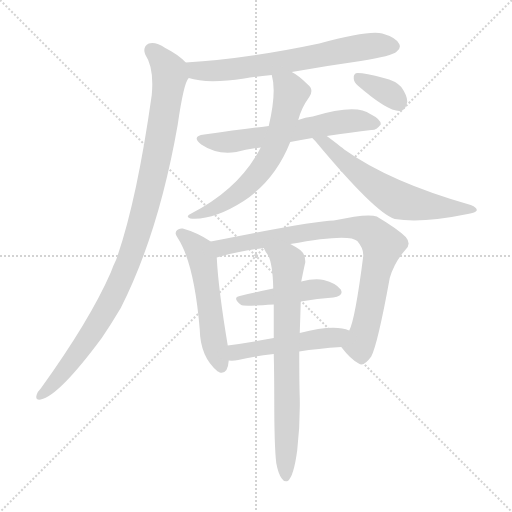
t = 0.00 s
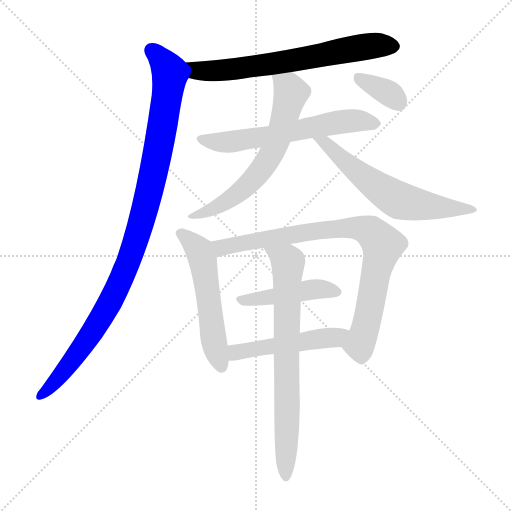
t = 1.73 s
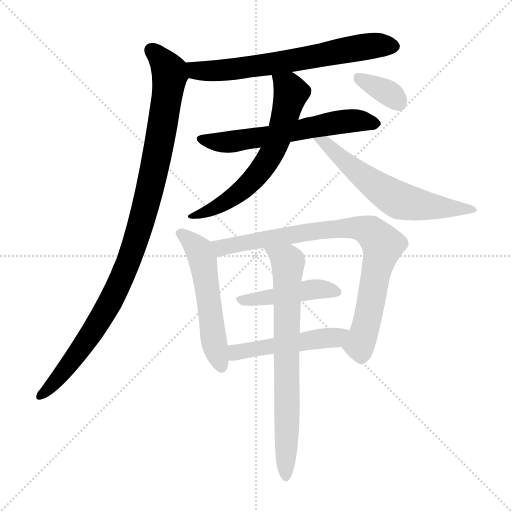
t = 3.45 s
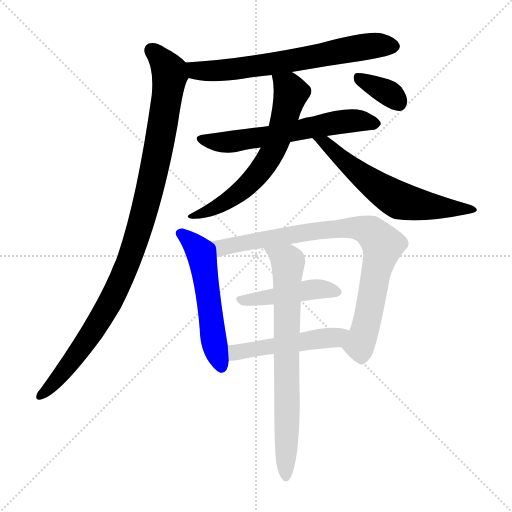
t = 5.18 s
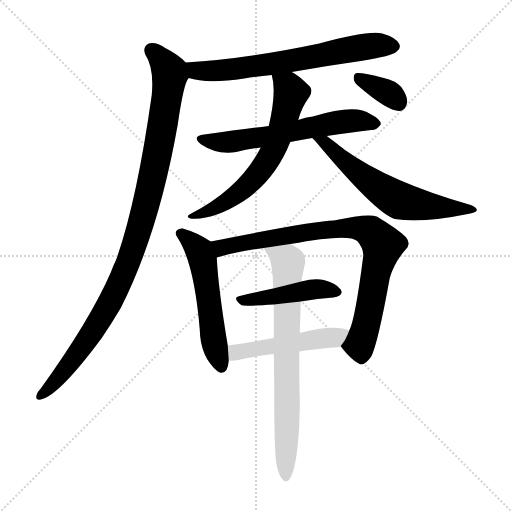
t = 6.91 s
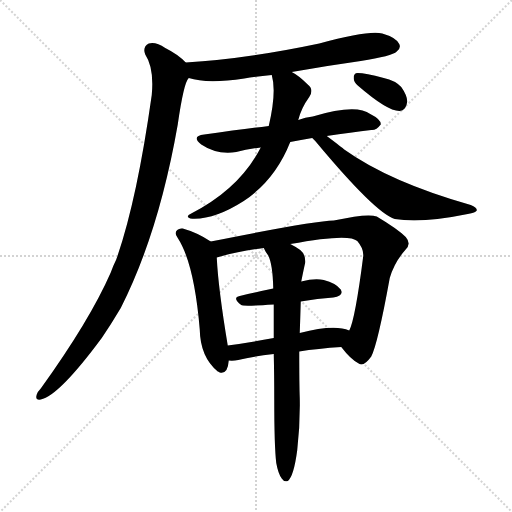
t = 8.63 s

The animated SVG that drew these frames (rendered in a browser with its animation timeline set to each time). Animation: 11 CSS @keyframes rules; one cycle of 8.63 s.

<svg version="1.1" viewBox="0 0 1024 1024" xmlns="http://www.w3.org/2000/svg">
  <g stroke="lightgray" stroke-dasharray="1,1" stroke-width="1" transform="scale(4, 4)">
    <line x1="0" y1="0" x2="256" y2="256"></line>
    <line x1="256" y1="0" x2="0" y2="256"></line>
    <line x1="128" y1="0" x2="128" y2="256"></line>
    <line x1="0" y1="128" x2="256" y2="128"></line>
  </g>
<g transform="scale(1, -1) translate(0, -900)">
   <style type="text/css">
    @keyframes keyframes0 {
      from {
       stroke: blue;
       stroke-dashoffset: 669;
       stroke-width: 128;
       }
       69% {
       animation-timing-function: step-end;
       stroke: blue;
       stroke-dashoffset: 0;
       stroke-width: 128;
       }
       to {
       stroke: black;
       stroke-width: 1024;
       }
       }
       #make-me-a-hanzi-animation-0 {
         animation: keyframes0 0.794434s both;
         animation-delay: 0.000000s;
         animation-timing-function: linear;
       }
    @keyframes keyframes1 {
      from {
       stroke: blue;
       stroke-dashoffset: 1022;
       stroke-width: 128;
       }
       77% {
       animation-timing-function: step-end;
       stroke: blue;
       stroke-dashoffset: 0;
       stroke-width: 128;
       }
       to {
       stroke: black;
       stroke-width: 1024;
       }
       }
       #make-me-a-hanzi-animation-1 {
         animation: keyframes1 1.081706s both;
         animation-delay: 0.794434s;
         animation-timing-function: linear;
       }
    @keyframes keyframes2 {
      from {
       stroke: blue;
       stroke-dashoffset: 609;
       stroke-width: 128;
       }
       66% {
       animation-timing-function: step-end;
       stroke: blue;
       stroke-dashoffset: 0;
       stroke-width: 128;
       }
       to {
       stroke: black;
       stroke-width: 1024;
       }
       }
       #make-me-a-hanzi-animation-2 {
         animation: keyframes2 0.745605s both;
         animation-delay: 1.876139s;
         animation-timing-function: linear;
       }
    @keyframes keyframes3 {
      from {
       stroke: blue;
       stroke-dashoffset: 636;
       stroke-width: 128;
       }
       67% {
       animation-timing-function: step-end;
       stroke: blue;
       stroke-dashoffset: 0;
       stroke-width: 128;
       }
       to {
       stroke: black;
       stroke-width: 1024;
       }
       }
       #make-me-a-hanzi-animation-3 {
         animation: keyframes3 0.767578s both;
         animation-delay: 2.621745s;
         animation-timing-function: linear;
       }
    @keyframes keyframes4 {
      from {
       stroke: blue;
       stroke-dashoffset: 602;
       stroke-width: 128;
       }
       66% {
       animation-timing-function: step-end;
       stroke: blue;
       stroke-dashoffset: 0;
       stroke-width: 128;
       }
       to {
       stroke: black;
       stroke-width: 1024;
       }
       }
       #make-me-a-hanzi-animation-4 {
         animation: keyframes4 0.739909s both;
         animation-delay: 3.389323s;
         animation-timing-function: linear;
       }
    @keyframes keyframes5 {
      from {
       stroke: blue;
       stroke-dashoffset: 349;
       stroke-width: 128;
       }
       53% {
       animation-timing-function: step-end;
       stroke: blue;
       stroke-dashoffset: 0;
       stroke-width: 128;
       }
       to {
       stroke: black;
       stroke-width: 1024;
       }
       }
       #make-me-a-hanzi-animation-5 {
         animation: keyframes5 0.534017s both;
         animation-delay: 4.129232s;
         animation-timing-function: linear;
       }
    @keyframes keyframes6 {
      from {
       stroke: blue;
       stroke-dashoffset: 543;
       stroke-width: 128;
       }
       64% {
       animation-timing-function: step-end;
       stroke: blue;
       stroke-dashoffset: 0;
       stroke-width: 128;
       }
       to {
       stroke: black;
       stroke-width: 1024;
       }
       }
       #make-me-a-hanzi-animation-6 {
         animation: keyframes6 0.691895s both;
         animation-delay: 4.663249s;
         animation-timing-function: linear;
       }
    @keyframes keyframes7 {
      from {
       stroke: blue;
       stroke-dashoffset: 834;
       stroke-width: 128;
       }
       73% {
       animation-timing-function: step-end;
       stroke: blue;
       stroke-dashoffset: 0;
       stroke-width: 128;
       }
       to {
       stroke: black;
       stroke-width: 1024;
       }
       }
       #make-me-a-hanzi-animation-7 {
         animation: keyframes7 0.928711s both;
         animation-delay: 5.355143s;
         animation-timing-function: linear;
       }
    @keyframes keyframes8 {
      from {
       stroke: blue;
       stroke-dashoffset: 448;
       stroke-width: 128;
       }
       59% {
       animation-timing-function: step-end;
       stroke: blue;
       stroke-dashoffset: 0;
       stroke-width: 128;
       }
       to {
       stroke: black;
       stroke-width: 1024;
       }
       }
       #make-me-a-hanzi-animation-8 {
         animation: keyframes8 0.614583s both;
         animation-delay: 6.283854s;
         animation-timing-function: linear;
       }
    @keyframes keyframes9 {
      from {
       stroke: blue;
       stroke-dashoffset: 493;
       stroke-width: 128;
       }
       62% {
       animation-timing-function: step-end;
       stroke: blue;
       stroke-dashoffset: 0;
       stroke-width: 128;
       }
       to {
       stroke: black;
       stroke-width: 1024;
       }
       }
       #make-me-a-hanzi-animation-9 {
         animation: keyframes9 0.651204s both;
         animation-delay: 6.898438s;
         animation-timing-function: linear;
       }
    @keyframes keyframes10 {
      from {
       stroke: blue;
       stroke-dashoffset: 735;
       stroke-width: 128;
       }
       71% {
       animation-timing-function: step-end;
       stroke: blue;
       stroke-dashoffset: 0;
       stroke-width: 128;
       }
       to {
       stroke: black;
       stroke-width: 1024;
       }
       }
       #make-me-a-hanzi-animation-10 {
         animation: keyframes10 0.848145s both;
         animation-delay: 7.549642s;
         animation-timing-function: linear;
       }
</style>
<path d="M 583.5 756.0 Q 650.5 768.0 721.5 778.0 Q 784.5 788.0 793.5 797.0 Q 802.5 804.0 798.5 812.0 Q 792.5 825.0 764.5 833.0 Q 737.5 840.0 638.5 813.0 Q 491.5 782.0 371.5 775.0 C 341.5 773.0 348.5 751.0 377.5 744.0 Q 413.5 732.0 488.5 743.0 Q 513.5 747.0 543.5 750.0 L 583.5 756.0 Z" fill="lightgray"></path> 
<path d="M 371.5 775.0 Q 356.5 791.0 330.5 804.0 Q 311.5 817.0 297.5 813.0 Q 284.5 806.0 290.5 791.0 Q 308.5 764.0 303.5 710.0 Q 273.5 497.0 232.5 381.0 Q 226.5 369.0 221.5 355.0 Q 179.5 259.0 81.5 123.0 Q 75.5 117.0 73.5 111.0 Q 69.5 99.0 81.5 101.0 Q 117.5 108.0 203.5 224.0 Q 222.5 252.0 241.5 284.0 Q 317.5 434.0 355.5 651.0 Q 367.5 735.0 377.5 744.0 C 385.5 763.0 385.5 763.0 371.5 775.0 Z" fill="lightgray"></path> 
<path d="M 537.5 648.0 Q 488.5 642.0 408.5 631.0 Q 381.5 628.0 402.5 611.0 Q 433.5 590.0 472.5 596.0 Q 494.5 602.0 521.5 605.0 L 580.5 616.0 Q 601.5 620.0 624.5 624.0 L 653.5 628.0 Q 702.5 635.0 742.5 640.0 Q 752.5 639.0 761.5 651.0 Q 762.5 661.0 740.5 672.0 Q 712.5 693.0 625.5 667.0 Q 610.5 666.0 596.5 660.0 L 537.5 648.0 Z" fill="lightgray"></path> 
<path d="M 521.5 605.0 Q 479.5 523.0 382.5 473.0 Q 369.5 467.0 380.5 463.0 Q 426.5 459.0 487.5 498.0 Q 550.5 540.0 580.5 616.0 L 596.5 660.0 Q 602.5 684.0 618.5 706.0 Q 628.5 721.0 615.5 731.0 Q 597.5 749.0 583.5 756.0 C 557.5 772.0 537.5 779.0 543.5 750.0 Q 553.5 716.0 537.5 648.0 L 521.5 605.0 Z" fill="lightgray"></path> 
<path d="M 624.5 624.0 Q 625.5 623.0 630.5 618.0 Q 750.5 474.0 789.5 462.0 Q 843.5 453.0 935.5 472.0 Q 951.5 475.0 953.5 479.0 Q 954.5 485.0 941.5 490.0 Q 779.5 536.0 688.5 601.0 Q 685.5 604.0 653.5 628.0 C 629.5 646.0 603.5 646.0 624.5 624.0 Z" fill="lightgray"></path> 
<path d="M 715.5 729.0 Q 775.5 677.0 799.5 678.0 Q 812.5 679.0 814.5 697.0 Q 814.5 709.0 802.5 726.0 Q 790.5 739.0 767.5 744.0 Q 730.5 754.0 715.5 754.0 Q 706.5 754.0 707.5 743.0 Q 707.5 736.0 715.5 729.0 Z" fill="lightgray"></path> 
<path d="M 421.5 417.0 Q 394.5 435.0 365.5 443.0 Q 358.5 444.0 354.5 440.0 Q 347.5 434.0 355.5 424.0 Q 388.5 373.0 399.5 241.0 Q 400.5 186.0 435.5 157.0 Q 436.5 157.0 439.5 155.0 Q 455.5 151.0 457.5 179.0 L 455.5 209.0 Q 436.5 323.0 433.5 385.0 C 432.5 410.0 432.5 410.0 421.5 417.0 Z" fill="lightgray"></path> 
<path d="M 682.5 206.0 Q 701.5 181.0 717.5 173.0 Q 727.5 166.0 742.5 187.0 Q 755.5 212.0 779.5 344.0 Q 788.5 375.0 810.5 400.0 Q 823.5 412.0 811.5 426.0 Q 795.5 442.0 753.5 467.0 Q 735.5 474.0 667.5 459.0 Q 625.5 458.0 421.5 417.0 C 392.5 411.0 404.5 377.0 433.5 385.0 Q 472.5 397.0 527.5 404.0 L 580.5 412.0 Q 698.5 434.0 714.5 418.0 Q 727.5 403.0 726.5 388.0 Q 710.5 262.0 698.5 239.0 C 688.5 211.0 679.5 210.0 682.5 206.0 Z" fill="lightgray"></path> 
<path d="M 601.5 297.0 Q 635.5 303.0 666.5 305.0 Q 688.5 309.0 681.5 321.0 Q 671.5 334.0 647.5 340.0 Q 629.5 344.0 602.5 337.0 L 546.5 323.0 Q 512.5 316.0 479.5 308.0 Q 463.5 305.0 482.5 290.0 Q 485.5 287.0 547.5 291.0 L 601.5 297.0 Z" fill="lightgray"></path> 
<path d="M 598.5 197.0 Q 635.5 203.0 682.5 206.0 C 712.5 208.0 726.5 229.0 698.5 239.0 Q 668.5 252.0 599.5 234.0 L 547.5 224.0 Q 498.5 215.0 455.5 209.0 C 425.5 205.0 427.5 180.0 457.5 179.0 Q 466.5 178.0 476.5 180.0 Q 503.5 187.0 547.5 192.0 L 598.5 197.0 Z" fill="lightgray"></path> 
<path d="M 552.5 -26.0 Q 556.5 -48.0 563.5 -57.0 Q 567.5 -64.0 575.5 -62.0 Q 587.5 -53.0 594.5 0.0 Q 600.5 52.0 599.5 104.0 Q 598.5 131.0 598.5 197.0 L 599.5 234.0 Q 600.5 262.0 601.5 297.0 L 602.5 337.0 Q 608.5 367.0 610.5 375.0 Q 611.5 391.0 600.5 400.0 Q 590.5 407.0 580.5 412.0 C 554.5 427.0 512.5 430.0 527.5 404.0 Q 531.5 395.0 536.5 389.0 Q 545.5 371.0 546.5 323.0 L 547.5 291.0 Q 547.5 260.0 547.5 224.0 L 547.5 192.0 Q 548.5 150.0 548.5 101.0 Q 548.5 7.0 552.5 -26.0 Z" fill="lightgray"></path> 
      <clipPath id="make-me-a-hanzi-clip-0">
      <path d="M 583.5 756.0 Q 650.5 768.0 721.5 778.0 Q 784.5 788.0 793.5 797.0 Q 802.5 804.0 798.5 812.0 Q 792.5 825.0 764.5 833.0 Q 737.5 840.0 638.5 813.0 Q 491.5 782.0 371.5 775.0 C 341.5 773.0 348.5 751.0 377.5 744.0 Q 413.5 732.0 488.5 743.0 Q 513.5 747.0 543.5 750.0 L 583.5 756.0 Z" fill="lightgray"></path>
      </clipPath>
      <path clip-path="url(#make-me-a-hanzi-clip-0)" d="M 379.5 768.0 L 397.5 758.0 L 475.5 762.0 L 715.5 805.0 L 785.5 808.0 " fill="none" id="make-me-a-hanzi-animation-0" stroke-dasharray="541 1082" stroke-linecap="round"></path>

      <clipPath id="make-me-a-hanzi-clip-1">
      <path d="M 371.5 775.0 Q 356.5 791.0 330.5 804.0 Q 311.5 817.0 297.5 813.0 Q 284.5 806.0 290.5 791.0 Q 308.5 764.0 303.5 710.0 Q 273.5 497.0 232.5 381.0 Q 226.5 369.0 221.5 355.0 Q 179.5 259.0 81.5 123.0 Q 75.5 117.0 73.5 111.0 Q 69.5 99.0 81.5 101.0 Q 117.5 108.0 203.5 224.0 Q 222.5 252.0 241.5 284.0 Q 317.5 434.0 355.5 651.0 Q 367.5 735.0 377.5 744.0 C 385.5 763.0 385.5 763.0 371.5 775.0 Z" fill="lightgray"></path>
      </clipPath>
      <path clip-path="url(#make-me-a-hanzi-clip-1)" d="M 303.5 799.0 L 324.5 779.0 L 339.5 747.0 L 316.5 597.0 L 275.5 430.0 L 240.5 337.0 L 179.5 226.0 L 119.5 146.0 L 82.5 110.0 " fill="none" id="make-me-a-hanzi-animation-1" stroke-dasharray="894 1788" stroke-linecap="round"></path>

      <clipPath id="make-me-a-hanzi-clip-2">
      <path d="M 537.5 648.0 Q 488.5 642.0 408.5 631.0 Q 381.5 628.0 402.5 611.0 Q 433.5 590.0 472.5 596.0 Q 494.5 602.0 521.5 605.0 L 580.5 616.0 Q 601.5 620.0 624.5 624.0 L 653.5 628.0 Q 702.5 635.0 742.5 640.0 Q 752.5 639.0 761.5 651.0 Q 762.5 661.0 740.5 672.0 Q 712.5 693.0 625.5 667.0 Q 610.5 666.0 596.5 660.0 L 537.5 648.0 Z" fill="lightgray"></path>
      </clipPath>
      <path clip-path="url(#make-me-a-hanzi-clip-2)" d="M 403.5 622.0 L 463.5 616.0 L 641.5 650.0 L 714.5 659.0 L 751.5 653.0 " fill="none" id="make-me-a-hanzi-animation-2" stroke-dasharray="481 962" stroke-linecap="round"></path>

      <clipPath id="make-me-a-hanzi-clip-3">
      <path d="M 521.5 605.0 Q 479.5 523.0 382.5 473.0 Q 369.5 467.0 380.5 463.0 Q 426.5 459.0 487.5 498.0 Q 550.5 540.0 580.5 616.0 L 596.5 660.0 Q 602.5 684.0 618.5 706.0 Q 628.5 721.0 615.5 731.0 Q 597.5 749.0 583.5 756.0 C 557.5 772.0 537.5 779.0 543.5 750.0 Q 553.5 716.0 537.5 648.0 L 521.5 605.0 Z" fill="lightgray"></path>
      </clipPath>
      <path clip-path="url(#make-me-a-hanzi-clip-3)" d="M 550.5 746.0 L 577.5 725.0 L 582.5 714.0 L 564.5 647.0 L 528.5 568.0 L 470.5 509.0 L 420.5 479.0 L 386.5 467.0 " fill="none" id="make-me-a-hanzi-animation-3" stroke-dasharray="508 1016" stroke-linecap="round"></path>

      <clipPath id="make-me-a-hanzi-clip-4">
      <path d="M 624.5 624.0 Q 625.5 623.0 630.5 618.0 Q 750.5 474.0 789.5 462.0 Q 843.5 453.0 935.5 472.0 Q 951.5 475.0 953.5 479.0 Q 954.5 485.0 941.5 490.0 Q 779.5 536.0 688.5 601.0 Q 685.5 604.0 653.5 628.0 C 629.5 646.0 603.5 646.0 624.5 624.0 Z" fill="lightgray"></path>
      </clipPath>
      <path clip-path="url(#make-me-a-hanzi-clip-4)" d="M 643.5 612.0 L 655.5 612.0 L 699.5 567.0 L 800.5 498.0 L 948.5 480.0 " fill="none" id="make-me-a-hanzi-animation-4" stroke-dasharray="474 948" stroke-linecap="round"></path>

      <clipPath id="make-me-a-hanzi-clip-5">
      <path d="M 715.5 729.0 Q 775.5 677.0 799.5 678.0 Q 812.5 679.0 814.5 697.0 Q 814.5 709.0 802.5 726.0 Q 790.5 739.0 767.5 744.0 Q 730.5 754.0 715.5 754.0 Q 706.5 754.0 707.5 743.0 Q 707.5 736.0 715.5 729.0 Z" fill="lightgray"></path>
      </clipPath>
      <path clip-path="url(#make-me-a-hanzi-clip-5)" d="M 719.5 743.0 L 776.5 715.0 L 797.5 695.0 " fill="none" id="make-me-a-hanzi-animation-5" stroke-dasharray="221 442" stroke-linecap="round"></path>

      <clipPath id="make-me-a-hanzi-clip-6">
      <path d="M 421.5 417.0 Q 394.5 435.0 365.5 443.0 Q 358.5 444.0 354.5 440.0 Q 347.5 434.0 355.5 424.0 Q 388.5 373.0 399.5 241.0 Q 400.5 186.0 435.5 157.0 Q 436.5 157.0 439.5 155.0 Q 455.5 151.0 457.5 179.0 L 455.5 209.0 Q 436.5 323.0 433.5 385.0 C 432.5 410.0 432.5 410.0 421.5 417.0 Z" fill="lightgray"></path>
      </clipPath>
      <path clip-path="url(#make-me-a-hanzi-clip-6)" d="M 361.5 432.0 L 390.5 408.0 L 405.5 378.0 L 429.5 208.0 L 442.5 166.0 " fill="none" id="make-me-a-hanzi-animation-6" stroke-dasharray="415 830" stroke-linecap="round"></path>

      <clipPath id="make-me-a-hanzi-clip-7">
      <path d="M 682.5 206.0 Q 701.5 181.0 717.5 173.0 Q 727.5 166.0 742.5 187.0 Q 755.5 212.0 779.5 344.0 Q 788.5 375.0 810.5 400.0 Q 823.5 412.0 811.5 426.0 Q 795.5 442.0 753.5 467.0 Q 735.5 474.0 667.5 459.0 Q 625.5 458.0 421.5 417.0 C 392.5 411.0 404.5 377.0 433.5 385.0 Q 472.5 397.0 527.5 404.0 L 580.5 412.0 Q 698.5 434.0 714.5 418.0 Q 727.5 403.0 726.5 388.0 Q 710.5 262.0 698.5 239.0 C 688.5 211.0 679.5 210.0 682.5 206.0 Z" fill="lightgray"></path>
      </clipPath>
      <path clip-path="url(#make-me-a-hanzi-clip-7)" d="M 434.5 416.0 L 450.5 405.0 L 505.5 419.0 L 681.5 445.0 L 718.5 444.0 L 742.5 436.0 L 765.5 407.0 L 726.5 230.0 L 720.5 213.0 L 695.5 207.0 " fill="none" id="make-me-a-hanzi-animation-7" stroke-dasharray="706 1412" stroke-linecap="round"></path>

      <clipPath id="make-me-a-hanzi-clip-8">
      <path d="M 601.5 297.0 Q 635.5 303.0 666.5 305.0 Q 688.5 309.0 681.5 321.0 Q 671.5 334.0 647.5 340.0 Q 629.5 344.0 602.5 337.0 L 546.5 323.0 Q 512.5 316.0 479.5 308.0 Q 463.5 305.0 482.5 290.0 Q 485.5 287.0 547.5 291.0 L 601.5 297.0 Z" fill="lightgray"></path>
      </clipPath>
      <path clip-path="url(#make-me-a-hanzi-clip-8)" d="M 480.5 299.0 L 535.5 303.0 L 628.5 322.0 L 670.5 316.0 " fill="none" id="make-me-a-hanzi-animation-8" stroke-dasharray="320 640" stroke-linecap="round"></path>

      <clipPath id="make-me-a-hanzi-clip-9">
      <path d="M 598.5 197.0 Q 635.5 203.0 682.5 206.0 C 712.5 208.0 726.5 229.0 698.5 239.0 Q 668.5 252.0 599.5 234.0 L 547.5 224.0 Q 498.5 215.0 455.5 209.0 C 425.5 205.0 427.5 180.0 457.5 179.0 Q 466.5 178.0 476.5 180.0 Q 503.5 187.0 547.5 192.0 L 598.5 197.0 Z" fill="lightgray"></path>
      </clipPath>
      <path clip-path="url(#make-me-a-hanzi-clip-9)" d="M 462.5 187.0 L 478.5 197.0 L 669.5 225.0 L 692.5 235.0 " fill="none" id="make-me-a-hanzi-animation-9" stroke-dasharray="365 730" stroke-linecap="round"></path>

      <clipPath id="make-me-a-hanzi-clip-10">
      <path d="M 552.5 -26.0 Q 556.5 -48.0 563.5 -57.0 Q 567.5 -64.0 575.5 -62.0 Q 587.5 -53.0 594.5 0.0 Q 600.5 52.0 599.5 104.0 Q 598.5 131.0 598.5 197.0 L 599.5 234.0 Q 600.5 262.0 601.5 297.0 L 602.5 337.0 Q 608.5 367.0 610.5 375.0 Q 611.5 391.0 600.5 400.0 Q 590.5 407.0 580.5 412.0 C 554.5 427.0 512.5 430.0 527.5 404.0 Q 531.5 395.0 536.5 389.0 Q 545.5 371.0 546.5 323.0 L 547.5 291.0 Q 547.5 260.0 547.5 224.0 L 547.5 192.0 Q 548.5 150.0 548.5 101.0 Q 548.5 7.0 552.5 -26.0 Z" fill="lightgray"></path>
      </clipPath>
      <path clip-path="url(#make-me-a-hanzi-clip-10)" d="M 534.5 402.0 L 575.5 376.0 L 571.5 -54.0 " fill="none" id="make-me-a-hanzi-animation-10" stroke-dasharray="607 1214" stroke-linecap="round"></path>

</g>
</svg>
